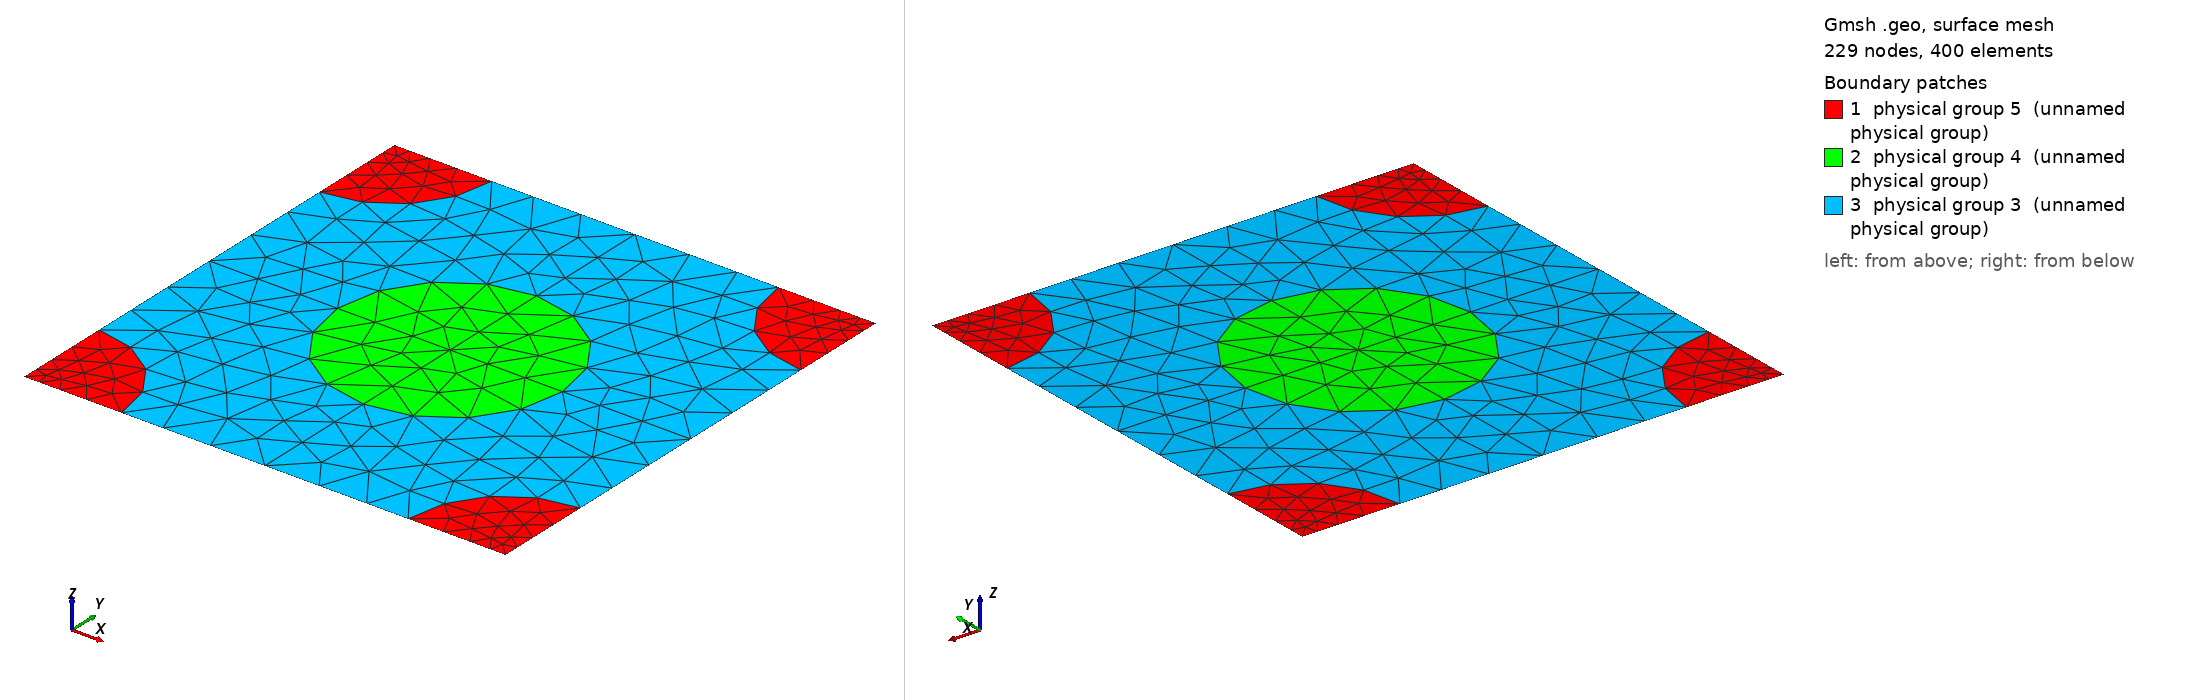

Gmsh geometry script, surface-meshed: 229 nodes, 400 surface elements. Boundary patches (legend numbers): 1 physical group 5 (unnamed physical group), 2 physical group 4 (unnamed physical group), 3 physical group 3 (unnamed physical group). Left view from above one corner, right view from below the opposite corner. Legend entries are the model's physical surfaces. The drawing asked Gmsh for element sizes between 1% and 20% of the model's largest extent; the script's own settings can give other sizes.

=== 984_230_199.geo (drawn) ===
d = 1; // grating period
ff = 0.300000;
d_in_nm = 984;
a1 = 230;
radius1 = (a1/d_in_nm)*d;
radius2 = (199/d_in_nm)*d;
lc = 0.150000; // 0.501 0.201 0.0701;
lc2 = lc/1.500000; // on cylinder surfaces
lc3 = lc/1.500000; // cylinder1 centres
lc4 = lc/4.500000; // cylinder2 centres
posx = 0;//
posy = 0;//

hy = d; // Thickness: Squre profile => hy=d
hx = 0.;

// 2*2 supercell outline

Point(1) = {0, 0, 0, lc4};
Point(2) = {-hx, -hy, 0, lc4};
Point(3) = {-hx+d, -hy, 0, lc4};
Point(4) = {d, 0, 0,lc4};
Point(5) = {-hx+d/2+posx, -hy/2+posy, 0,lc3};
Point(10) = {-hx+d/2+posx, 0, 0, lc};
Point(11) = {0,-hy/2+posy, 0, lc};
Point(12) = {-hx+d/2+posx, -hy, 0, lc};
Point(13) = {d, -hy/2+posy, 0, lc};

Point(14) = {-hx+radius2, 0, 0, lc2};
Point(15) = {d-radius2, 0, 0, lc2};
Point(16) = {0,-radius2, 0, lc2};
Point(18) = {-hx+d/2+posx, -hy/2+radius1+posy, 0, lc2};
Point(20) = {d,-radius2, 0, lc2};
Point(21) = {-hx+d/2-radius1+posx, -hy/2+posy, 0,lc2};
Point(22) = {-hx+d/2+radius1+posx, -hy/2+posy, 0,lc2};
Point(23) = {-hx, -hy+radius2, 0, lc2};
Point(25) = {-hx+d/2+posx, -hy/2-radius1+posy, 0, lc2};
Point(27) = {d,-hy+radius2, 0, lc2};
Point(28) = {-hx+radius2, -hy, 0, lc2};
Point(29) = {d-radius2, -hy, 0, lc2};

Line(1) = {1, 14};
Line(2) = {14, 10};
Line(3) = {10, 15};
Line(4) = {15, 4};
Line(5) = {4, 20};
Line(6) = {20, 13};
Line(7) = {13, 27};
Line(8) = {27, 3};
Line(9) = {3, 29};
Line(10) = {29, 12};
Line(11) = {12, 28};
Line(12) = {28, 2};
Line(13) = {2, 23};
Line(14) = {23, 11};
Line(15) = {11, 16};
Line(16) = {16, 1};
Line(18) = {18, 10};
Line(19) = {18, 5};
Line(20) = {5, 25};
Line(21) = {25, 12};
Line(22) = {11, 21};
Line(23) = {21, 5};
Line(24) = {5, 22};
Line(25) = {22, 13};

Circle(26) = {14, 1, 16};
Circle(27) = {15, 4, 20};
Circle(28) = {27, 3, 29};
Circle(29) = {28, 2, 23};
Circle(30) = {21, 5, 18};
Circle(31) = {18, 5, 22};
Circle(32) = {22, 5, 25};
Circle(33) = {25, 5, 21};

Line Loop(77) = {1, 26, 16};
Plane Surface(78) = {77};
Line Loop(79) = {4, 5, -27};
Plane Surface(80) = {79};
Line Loop(81) = {28, -9, -8};
Plane Surface(82) = {81};
Line Loop(83) = {29, -13, -12};
Plane Surface(84) = {83};
Line Loop(85) = {30, 19, -23};
Plane Surface(86) = {85};
Line Loop(87) = {19, 24, -31};
Plane Surface(88) = {87};
Line Loop(89) = {24, 32, -20};
Plane Surface(90) = {89};
Line Loop(91) = {20, 33, 23};
Plane Surface(92) = {91};
Line Loop(93) = {2, -18, -30, -22, 15, -26};
Plane Surface(94) = {93};
Line Loop(95) = {3, 27, 6, -25, -31, 18};
Plane Surface(96) = {95};
Line Loop(97) = {25, 7, 28, 10, -21, -32};
Plane Surface(98) = {97};
Line Loop(99) = {21, 11, 29, 14, 22, -33};
Plane Surface(100) = {99};

Physical Line(101) = {1, 2, 3, 4};
Physical Line(102) = {5, 6, 7, 8};
Physical Line(103) = {9, 10, 11, 12};
Physical Line(104) = {13, 14, 15, 16};

Physical Surface(3) = {94, 96, 98, 100};
Physical Surface(4) = {86, 88, 90, 92};
Physical Surface(5) = {78, 80, 82, 84};
